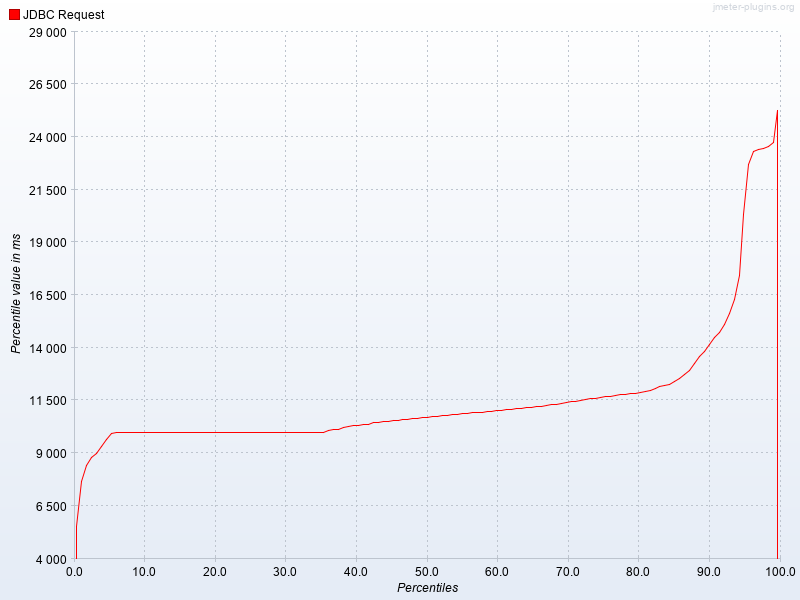

Values plotted in this chart, from the file beside it:
Percentiles, JDBC Request
0.1, 1245
0.2, 2674
0.3, 6870
0.4, 6902
0.5, 6902
0.6, 7055
0.7, 7236
0.8, 7395
0.9, 7432
1.0, 7462
1.1, 7710
1.2, 7723
1.3, 7910
1.4, 8140
1.5, 8270
1.6, 8275
1.7, 8349
1.8, 8350
1.9, 8550
2.0, 8593
2.1, 8639
2.2, 8668
2.3, 8690
2.4, 8691
2.5, 8862
2.6, 8912
2.7, 8923
2.8, 8928
2.9, 8937
3.0, 8939
3.1, 8967
3.2, 8977
3.3, 8980
3.4, 9055
3.5, 9085
3.6, 9274
3.7, 9319
3.8, 9350
3.9, 9357
4.0, 9384
4.1, 9388
4.2, 9446
4.3, 9480
4.4, 9556
4.5, 9563
4.6, 9656
4.7, 9748
4.8, 9837
4.9, 9844
5.0, 9910
5.1, 9927
5.2, 9989
5.3, 10000
5.4, 10000
5.5, 10000
5.6, 10000
5.7, 10000
5.8, 10000
5.9, 10000
6.0, 10000
... 939 more rows
